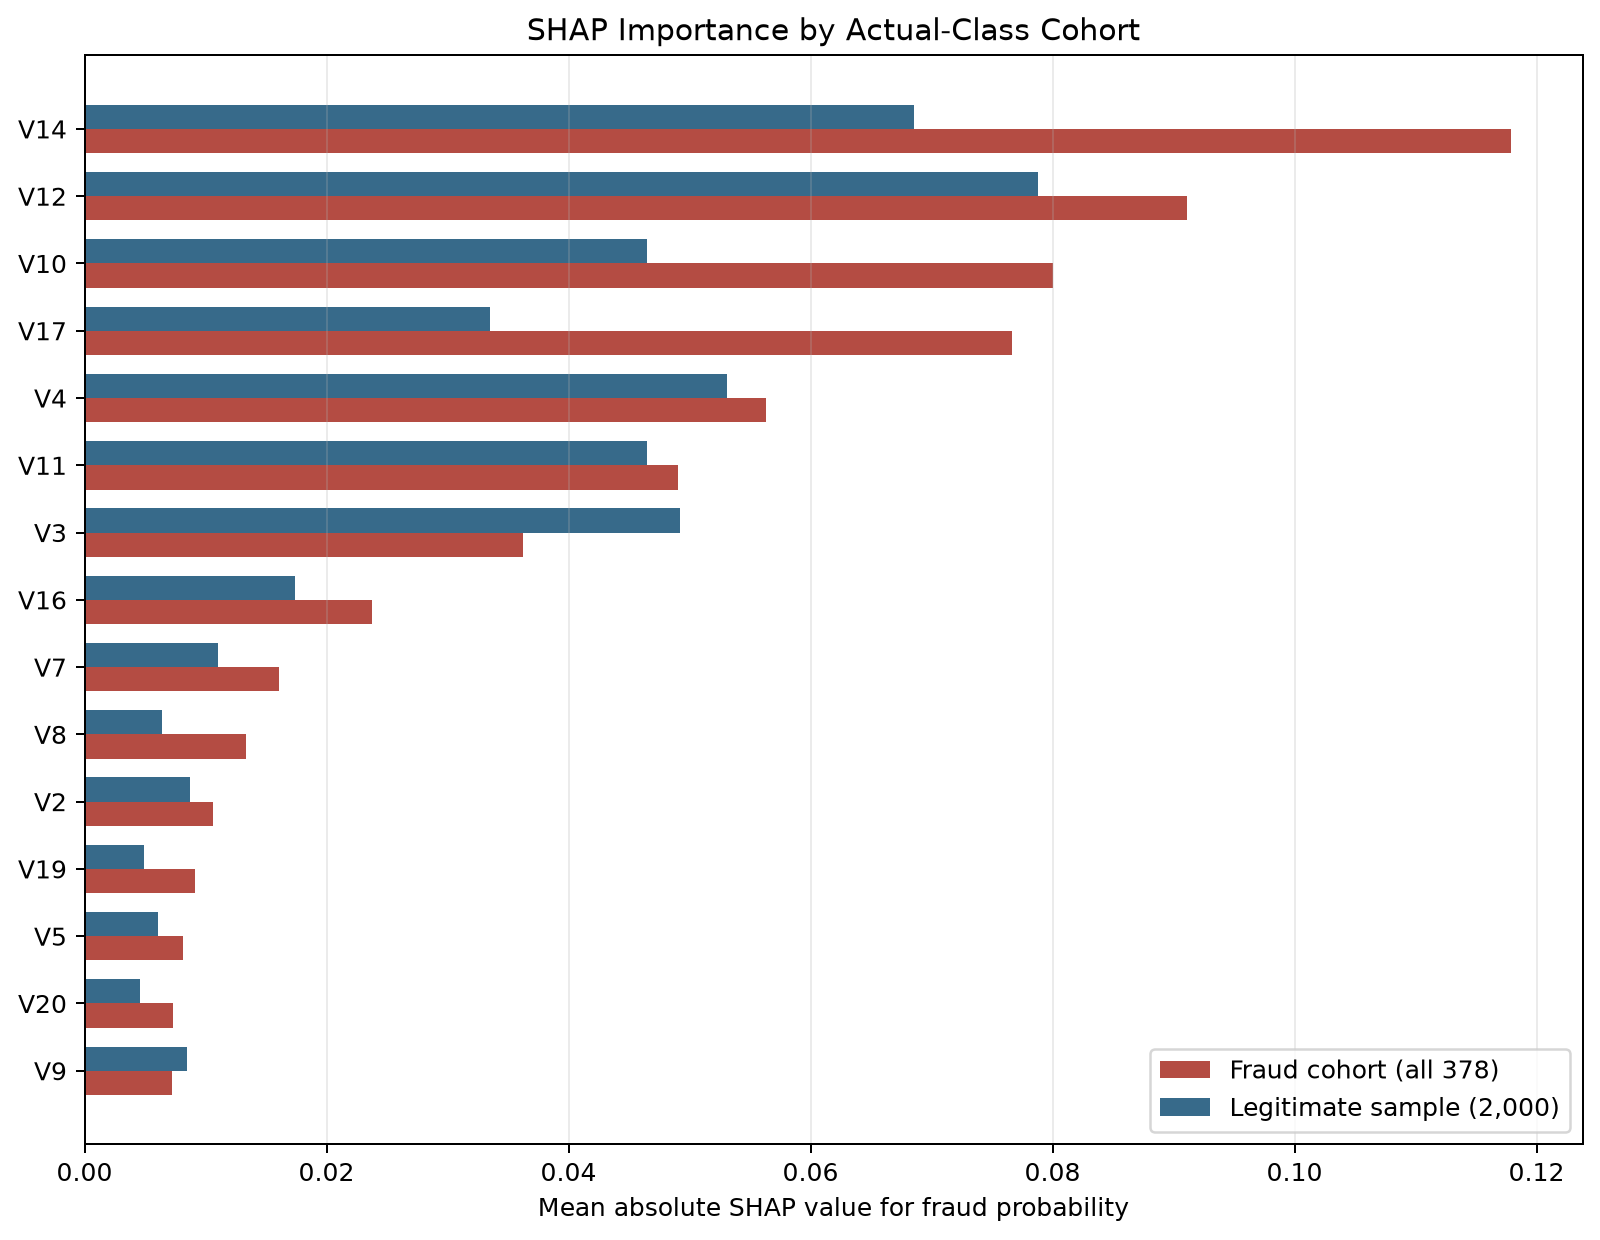

Values plotted in this chart, from the file beside it:
feature, fraud_mean_absolute_shap, legitimate_mean_absolute_shap, fraud_mean_signed_shap, legitimate_mean_signed_shap
Time, 0.004354, 0.003842, -0.002431, -0.003842
Amount, 0.005837, 0.004626, 0.0006834, -0.004587
V1, 0.00407, 0.01032, -0.0009811, -0.01032
V2, 0.01061, 0.008732, 0.008504, -0.008308
V3, 0.0362, 0.04921, 0.02825, -0.04748
V4, 0.05629, 0.0531, 0.05144, -0.04777
V5, 0.008139, 0.006112, -0.001726, -0.006112
V6, 0.004162, 0.00434, 0.001138, -0.004339
V7, 0.01605, 0.01106, 0.01389, -0.01072
V8, 0.01335, 0.006432, -0.001218, -0.005347
V9, 0.007229, 0.008507, 0.004641, -0.008507
V10, 0.08003, 0.04651, 0.0731, -0.04558
V11, 0.04904, 0.04649, 0.04012, -0.04534
V12, 0.09111, 0.07883, 0.07776, -0.07627
V13, 0.006357, 0.004576, -0.001616, -0.004484
V14, 0.1179, 0.06852, 0.1131, -0.06674
V15, 0.004597, 0.004327, -0.001394, -0.004306
V16, 0.02376, 0.01741, 0.02139, -0.01718
V17, 0.07664, 0.03354, 0.07373, -0.03342
V18, 0.006166, 0.008749, 0.001562, -0.008749
V19, 0.009161, 0.004899, 0.005062, -0.004504
V20, 0.007311, 0.004562, 0.001422, -0.004188
V21, 0.006199, 0.004625, 0.003093, -0.004435
V22, 0.005066, 0.00363, -0.001369, -0.003613
V23, 0.004664, 0.002778, -0.001513, -0.002775
V24, 0.004858, 0.004962, -0.003579, -0.004962
V25, 0.004586, 0.003487, -0.003235, -0.003487
V26, 0.005273, 0.004634, 9.26659160114675e-05, -0.004576
V27, 0.005469, 0.004567, -0.0003309, -0.004553
V28, 0.003651, 0.003257, 0.0003781, -0.003248
